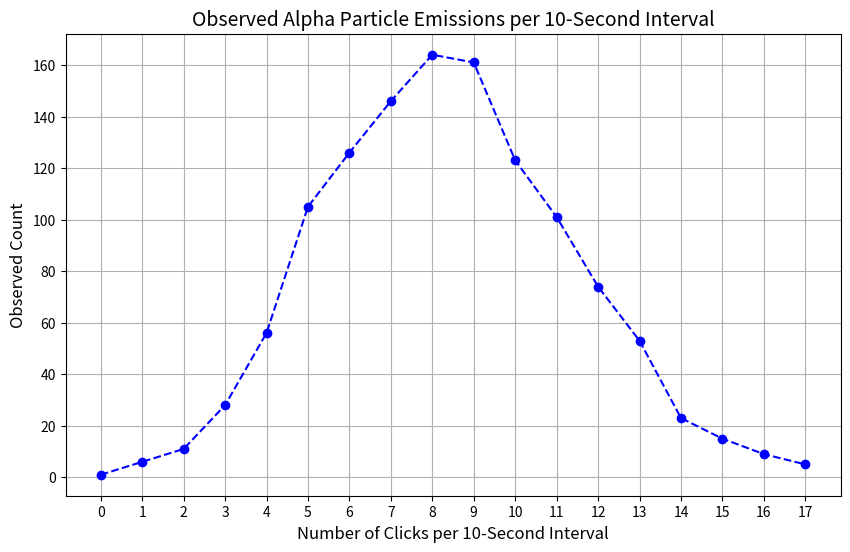

Recreate this plot in Python.
# Alpha particles emitted by Americium 241
# Example from Rice, taken from Berkson 1966
# 10220 Geiger clicks (emissions) were measured, specifically time between clicks
# Data is binned into 10-second intervals
# Clicks per 10-second interval should be Poisson (time between is exponential)

import numpy as np
import matplotlib.pyplot as plt

# Data
ClicksPerTenSeconds = np.arange(18)   # Number of counts per 10-second interval
ObservedCounts = [
    1, 6, 11, 28, 56, 105, 126, 146,
    164, 161, 123, 101, 74, 53, 23,
    15, 9, 5
]

# Plotting the observed data
if __name__ == "__main__":
    plt.figure(figsize=(10, 6))
    plt.plot(
        ClicksPerTenSeconds,
        ObservedCounts,
        marker='o',
        linestyle='--',
        color='blue'
    )

    # Adding labels and title
    plt.title('Observed Alpha Particle Emissions per 10-Second Interval', fontsize=14)
    plt.xlabel('Number of Clicks per 10-Second Interval', fontsize=12)
    plt.ylabel('Observed Count', fontsize=12)

    plt.grid(True)

    # Set x-axis to display integer tick marks only
    plt.xticks(ticks=np.arange(0, max(ClicksPerTenSeconds) + 1, 1))

    # Show the plot

    plt.show()
